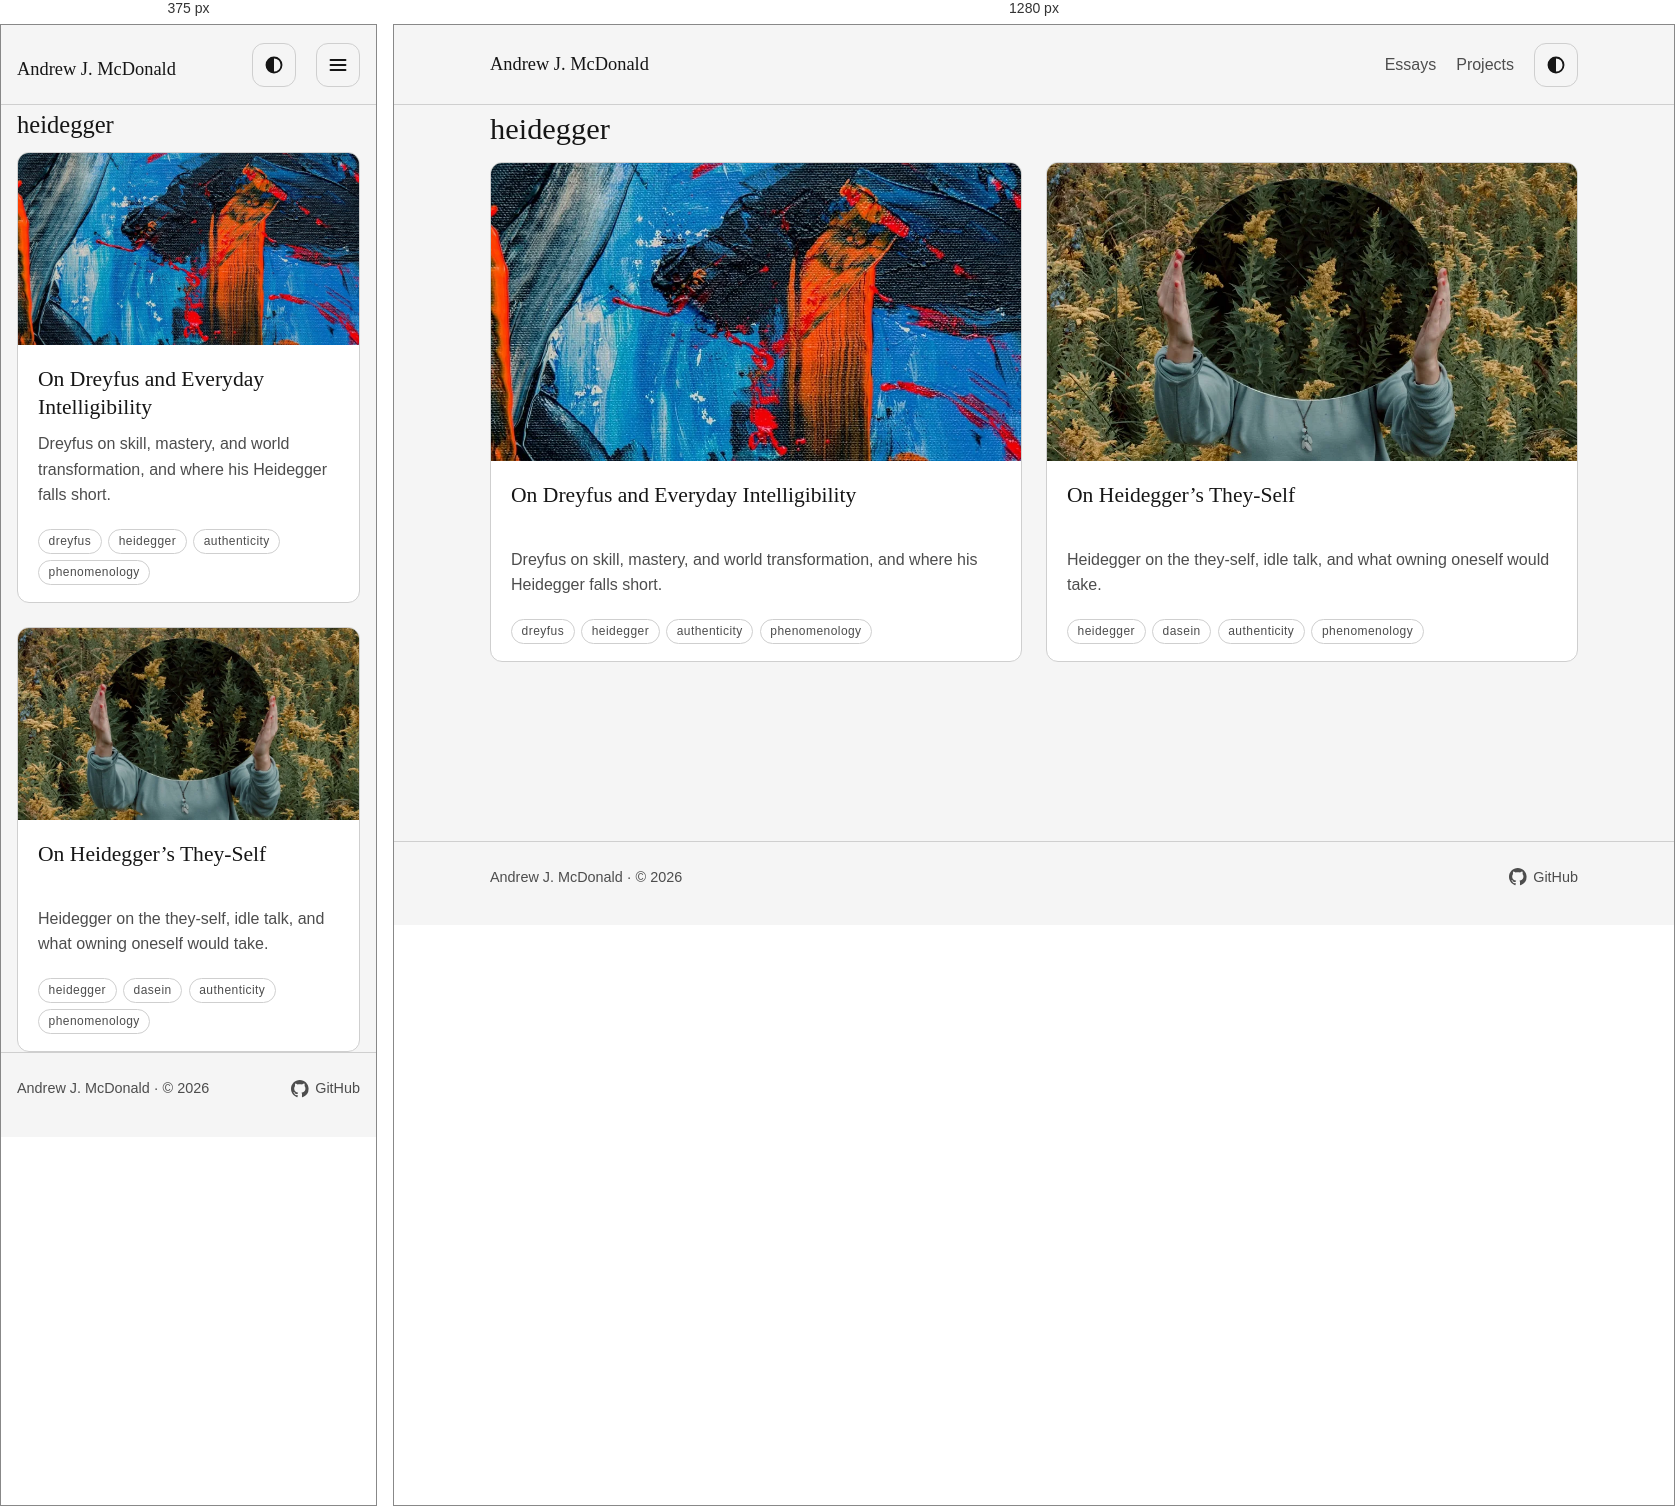
Rendered at 375 px and 1280 px, left to right.

<!-- file: index.html -->
<!doctype html>
<html lang="en">
<head>
<meta charset="utf-8">
<meta name="viewport" content="width=device-width, initial-scale=1">
<link rel="icon" type="image/svg+xml" href="/blog/favicon.svg">
<link rel="alternate" type="application/rss+xml" title="Andrew J. McDonald" href="/blog/rss.xml">
<title>Topic: heidegger</title>
<meta name="description" content="Essays on heidegger.">
<script>try{var t=localStorage.getItem("theme");if(t==="light"||t==="dark"){document.documentElement.dataset.theme=t}}catch(e){}</script>
<link rel="stylesheet" href="/blog/css/main.css">
<link rel="stylesheet" href="/blog/css/header.css">
<script src="/blog/js/theme.js" defer></script>
</head>
<body>
<a class="skip-link" href="#main">Skip to content</a>
<header class="site-header"><div class="wrap header-inner"><a class="site-name" href="/blog/">Andrew J. McDonald</a><div class="header-actions"><nav class="desktop-nav" aria-label="Primary"><a href="/blog/essays/">Essays</a><a href="/blog/projects/">Projects</a></nav><button class="theme-toggle" type="button" data-theme-toggle aria-label="Dark theme"><svg viewBox="0 0 16 16" aria-hidden="true" focusable="false"><circle cx="8" cy="8" r="6" stroke="currentColor" stroke-width="1.5" fill="none"/><path d="M8 2a6 6 0 0 0 0 12z" fill="currentColor"/></svg></button><button class="menu-toggle" type="button" popovertarget="mobile-nav" aria-label="Open navigation"><svg viewBox="0 0 16 16" aria-hidden="true" focusable="false"><path d="M2 4h12M2 8h12M2 12h12" stroke="currentColor" stroke-width="1.5" stroke-linecap="round" fill="none"/></svg></button><nav id="mobile-nav" popover aria-label="Mobile"><a href="/blog/essays/">Essays</a><a href="/blog/projects/">Projects</a></nav></div></div></header>
<main id="main"><div class="wrap topic-page"><h1>heidegger</h1><ol class="card-grid"><li><article class="card">
<div class="card-media"><picture><source type="image/webp" srcset="/blog/img/essays/dreyfus-review/cover.webp"><img src="/blog/img/essays/dreyfus-review/cover.jpg" alt="transformations" width="1313" height="533" loading="lazy" decoding="async"></picture></div><div class="card-body">
<h2 class="card-title"><a href="/blog/essays/dreyfus-review/">On Dreyfus and Everyday Intelligibility</a></h2>
<p class="entry-desc">Dreyfus on skill, mastery, and world transformation, and where his Heidegger falls short.</p>
<p class="entry-meta"><span class="entry-topics"><a href="/blog/topics/dreyfus/">dreyfus</a><a href="/blog/topics/heidegger/">heidegger</a><a href="/blog/topics/authenticity/">authenticity</a><a href="/blog/topics/phenomenology/">phenomenology</a></span></p>
</div></article></li>
<li><article class="card">
<div class="card-media"><picture><source type="image/webp" srcset="/blog/img/essays/heidegger-theyself/cover.webp"><img src="/blog/img/essays/heidegger-theyself/cover.jpg" alt="they-self" width="1311" height="551" loading="lazy" decoding="async"></picture></div><div class="card-body">
<h2 class="card-title"><a href="/blog/essays/heidegger-theyself/">On Heidegger’s They-Self</a></h2>
<p class="entry-desc">Heidegger on the they-self, idle talk, and what owning oneself would take.</p>
<p class="entry-meta"><span class="entry-topics"><a href="/blog/topics/heidegger/">heidegger</a><a href="/blog/topics/dasein/">dasein</a><a href="/blog/topics/authenticity/">authenticity</a><a href="/blog/topics/phenomenology/">phenomenology</a></span></p>
</div></article></li></ol></div></main>
<footer class="site-footer"><div class="wrap footer-inner"><p>Andrew J. McDonald &middot; &copy; 2026</p><p><a class="footer-link" href="https://github.com/famesjranko" rel="me noopener" target="_blank"><svg class="footer-icon" viewBox="0 0 16 16" aria-hidden="true" focusable="false"><path fill="currentColor" d="M8 0C3.58 0 0 3.58 0 8c0 3.54 2.29 6.53 5.47 7.59.4.07.55-.17.55-.38 0-.19-.01-.82-.01-1.49-2.01.37-2.53-.49-2.69-.94-.09-.23-.48-.94-.82-1.13-.28-.15-.68-.52-.01-.53.63-.01 1.08.58 1.23.82.72 1.21 1.87.87 2.33.66.07-.52.28-.87.51-1.07-1.78-.2-3.64-.89-3.64-3.95 0-.87.31-1.59.82-2.15-.08-.2-.36-1.02.08-2.12 0 0 .67-.21 2.2.82.64-.18 1.32-.27 2-.27.68 0 1.36.09 2 .27 1.53-1.04 2.2-.82 2.2-.82.44 1.1.16 1.92.08 2.12.51.56.82 1.27.82 2.15 0 3.07-1.87 3.75-3.65 3.95.29.25.54.73.54 1.48 0 1.07-.01 1.93-.01 2.2 0 .21.15.46.55.38A8.01 8.01 0 0 0 16 8c0-4.42-3.58-8-8-8z"/></svg>GitHub</a></p></div></footer>
</body>
</html>


/* @media block from main.css */
@media (min-width: 42rem) {
		.card-grid {
			grid-template-columns: repeat(2, 1fr);
		}
	}

/* @media block from header.css */
@media (max-width: 42rem) {
		.desktop-nav {
			display: none;
		}

		.menu-toggle {
			display: inline-flex;
		}
	}